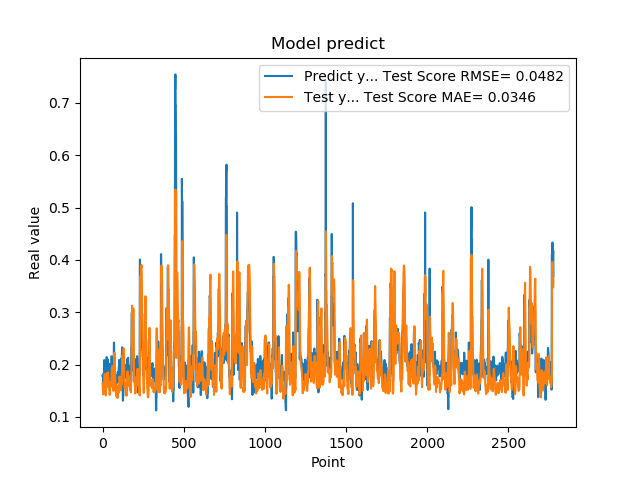

Values plotted in this chart, from the file beside it:
1.779100298881530762e-01, 1.642871138837899425e-01
1.779100298881530762e-01, 1.582308403662849028e-01
1.810636967420578003e-01, 1.517626989286955108e-01
1.810636967420578003e-01, 1.476006121177078079e-01
1.680064052343368530e-01, 1.430975669856738575e-01
1.635809391736984530e-01, 1.455365649560862451e-01
1.635809391736984530e-01, 1.510669950253254457e-01
1.706920862197875977e-01, 1.555287638977098097e-01
1.706920862197875977e-01, 1.589381145348737201e-01
1.916799396276473999e-01, 1.639777946722430213e-01
2.085516005754470825e-01, 1.649059526262775799e-01
2.085516005754470825e-01, 1.731751694327727242e-01
2.058236002922058105e-01, 1.786728477197295495e-01
2.058236002922058105e-01, 1.817232196228796837e-01
1.828240007162094116e-01, 1.822544259738795858e-01
1.857409924268722534e-01, 1.763215565432162957e-01
1.857409924268722534e-01, 1.683393156296804916e-01
1.775099337100982666e-01, 1.612768999402823256e-01
1.775099337100982666e-01, 1.539082688844648772e-01
1.752161234617232999e-01, 1.417252673224401460e-01
1.971126049757004062e-01, 1.409075473220413044e-01
1.971126049757004062e-01, 1.504495223132353843e-01
1.845117062330246249e-01, 1.592614070031281859e-01
1.845117062330246249e-01, 1.590638688623546848e-01
1.984785944223403931e-01, 1.567211591266547410e-01
2.143009155988692960e-01, 1.590230935945117496e-01
2.143009155988692960e-01, 1.728042014533253401e-01
1.841159015893935880e-01, 1.836531976165109992e-01
1.841159015893935880e-01, 1.792642094271387487e-01
2.104043960571289062e-01, 1.732348266888480981e-01
2.032361328601836881e-01, 1.781225794960221709e-01
2.032361328601836881e-01, 1.775871891063447450e-01
2.088565975427627841e-01, 1.758835504706332264e-01
2.088565975427627841e-01, 1.811631589121339425e-01
1.960448026657104492e-01, 1.849680647798492561e-01
1.900728046894073209e-01, 1.796917568681765665e-01
1.900728046894073209e-01, 1.738538226650631624e-01
1.658952832221984863e-01, 1.686983878864816710e-01
1.658952832221984863e-01, 1.610861655659867053e-01
1.872539073228836337e-01, 1.541409165566500483e-01
1.852532625198364535e-01, 1.532064355814123646e-01
1.852532625198364535e-01, 1.556780615586038086e-01
1.799222826957702359e-01, 1.586799257859938250e-01
1.799222826957702359e-01, 1.523443692718163822e-01
2.012764066457748136e-01, 1.421227699233585107e-01
1.978618204593658725e-01, 1.540178359894680271e-01
1.978618204593658725e-01, 1.612166532729189528e-01
1.950792670249938965e-01, 1.659008764336832864e-01
1.950792670249938965e-01, 1.666401061760727775e-01
1.711323857307434082e-01, 1.661909207242502906e-01
1.623787879943847379e-01, 1.600197598255088394e-01
1.623787879943847379e-01, 1.574080274062027440e-01
1.677809953689575195e-01, 1.577326330684999112e-01
1.677809953689575195e-01, 1.601899496856750149e-01
2.059821039438247958e-01, 1.655439247490456400e-01
2.158481031656265259e-01, 1.752485430067669825e-01
2.158481031656265259e-01, 1.860827230468093674e-01
2.141157686710357111e-01, 1.926548055852080055e-01
2.141157686710357111e-01, 1.959967382586525475e-01
1.768843084573745450e-01, 1.972222552163728770e-01
1.967563778162002563e-01, 1.869195407711224666e-01
... 2,719 more rows
